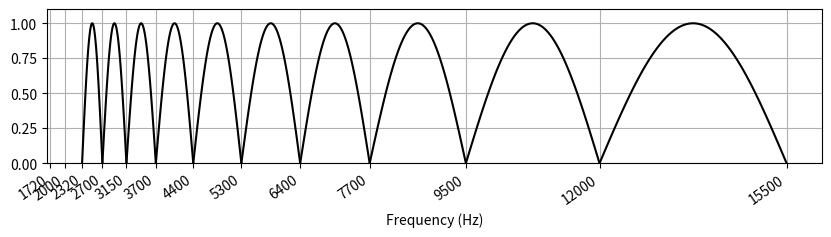

Python code for this plot:
import matplotlib.pyplot as plt
import numpy as np
import itertools
import math

fig = plt.figure(figsize=(10, 2))
ax = plt.subplot(1, 1, 1)
plt.grid()
plt.rc('text', usetex=True)
plt.ylim([0, 1.1])
plt.xlabel(r'Frequency (Hz)')
#plt.xscale('log')

BARK_BAND_EDGES = [0, 100, 200, 300, 400, 510, 630, 770, 920, 1080, 1270, 1480, 1720, 2000, 2320, 2700, 3150, 3700, 4400, 5300, 6400, 7700, 9500, 12000, 15500]
BARK_CENTERS = [50, 150, 250, 350, 450, 570, 700, 840, 1000, 1170, 1370, 1600, 1850, 2150, 2500, 2900, 3400, 4000, 4800, 5800, 7000, 8500, 10500, 13500]

plt.xticks(BARK_BAND_EDGES)
plt.setp(ax.get_xticklabels(), rotation=35, horizontalalignment='right')

def invert(period):
    return 1 / period
def welch(n, N):
    N1 = (N - 1) / 2
    return 1 - ( (n - N1) / N1 ) ** 2

def plotAroundFilter(bot, top):
    botF = bot
    topF = top
    N = topF - botF
    print(botF, topF)
    for x in np.arange(botF, topF + 1, (topF - botF) / 100):
        y = math.sin(
            (x - botF) / N * math.pi
        )
        yield x, y

def plotFilters():
    offset = len(BARK_BAND_EDGES) - 10 - 1
    size = 10
    for bot, top in zip(BARK_BAND_EDGES[offset:offset + size], BARK_BAND_EDGES[offset + 1:offset + size + 1]):
        yield plotAroundFilter(bot, top)

def plotFilter(vals):
    vals = [(x, y) for x, y in vals]
    plt.plot([ x for x,y in vals], [y for x,y in vals], color='black')

filters = [points for points in plotFilters()]
#plotFilter( filters[0])
for vals in filters: plotFilter(vals)
plt.show()
#plt.savefig('auditory.png', bbox_inches='tight')
